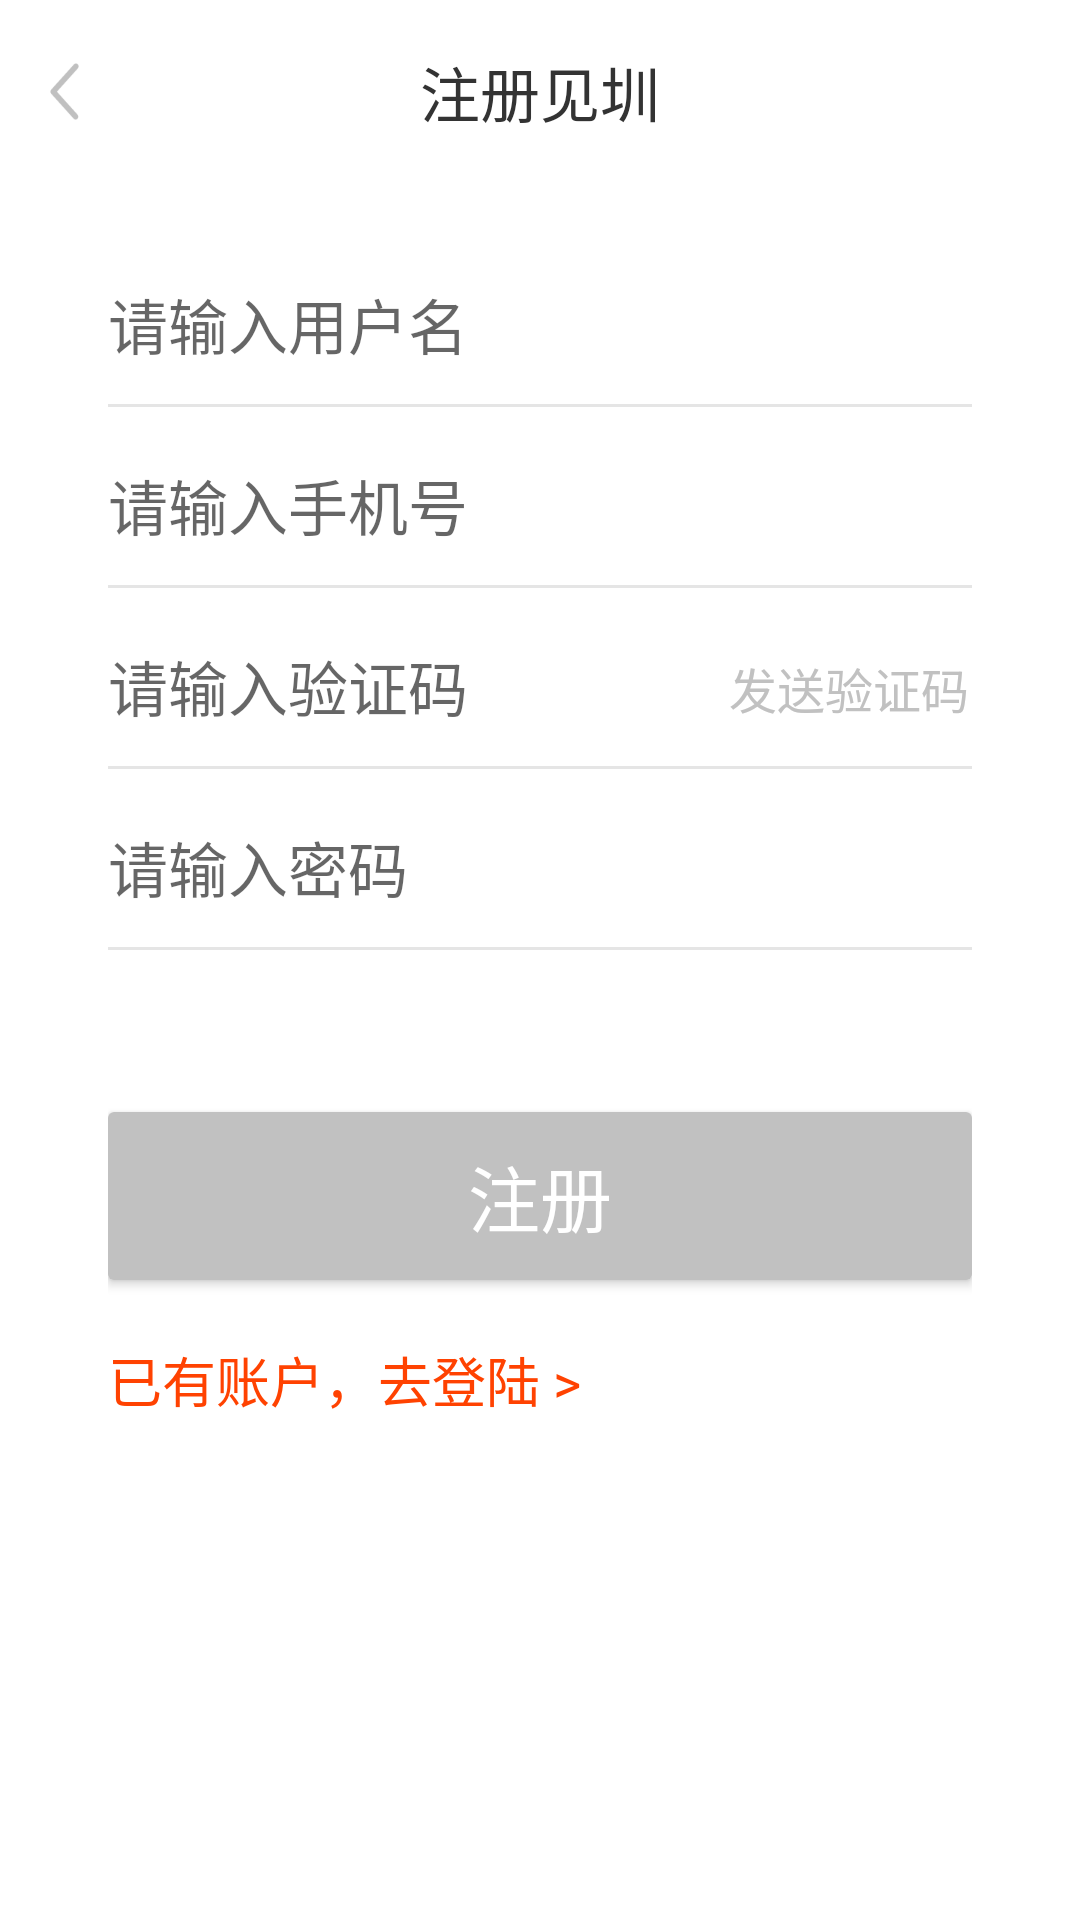

This screen was rendered from an Android layout file. Write that file and the resources it references.
<!-- AndroidManifest.xml: application theme Theme.AppCompat.Light.NoActionBar -->
<!-- res/layout/activity_register.xml -->
<LinearLayout xmlns:android="http://schemas.android.com/apk/res/android"
    xmlns:tools="http://schemas.android.com/tools"
    android:layout_width="match_parent"
    android:layout_height="match_parent"
    android:background="@color/background1"
    android:gravity="center_horizontal"
    android:orientation="vertical"
    android:paddingBottom="16dp"
    android:paddingLeft="16dp"
    android:paddingRight="16dp"
    android:paddingTop="16dp"
    tools:context="com.sznews.news.activity.RegisterActivity">

    <RelativeLayout
        android:layout_width="match_parent"
        android:layout_height="wrap_content"
        android:orientation="horizontal">

        <ImageView
            android:id="@+id/register_back"
            android:layout_width="wrap_content"
            android:layout_height="wrap_content"
            android:layout_centerVertical="true"
            android:layout_gravity="left"
            android:src="@mipmap/arrow_gray"/>

        <TextView
            android:id="@+id/register_title"
            android:layout_width="wrap_content"
            android:layout_height="wrap_content"
            android:layout_centerHorizontal="true"
            android:layout_centerVertical="true"
            android:gravity="center"
            android:text="@string/register_title"
            android:textColor="@color/register_title"
            android:textSize="20sp" />

    </RelativeLayout>

    <LinearLayout
        android:id="@+id/register_form"
        android:layout_width="match_parent"
        android:layout_height="wrap_content"
        android:orientation="vertical"
        android:layout_marginTop="48dp"
        android:paddingLeft="20dp"
        android:paddingRight="20dp">

        <LinearLayout
            android:id="@+id/register"
            android:layout_width="match_parent"
            android:layout_height="wrap_content"
            android:orientation="vertical">


            <EditText
                android:id="@+id/register_username"
                style="@style/Register_EditText"
                android:hint="@string/register_username" />

            <View
                android:layout_width="match_parent"
                android:layout_height="1dp"
                android:layout_marginBottom="18dp"
                android:layout_marginTop="12dp"
                android:background="@color/login_edittext_underline" />

            <EditText
                android:id="@+id/register_mobile"
                style="@style/Register_EditText"

                android:hint="@string/register_mobilephone" />

            <View
                android:layout_width="match_parent"
                android:layout_height="1dp"
                android:layout_marginBottom="18dp"
                android:layout_marginTop="12dp"
                android:background="@color/login_edittext_underline" />

            <LinearLayout
                android:layout_width="match_parent"
                android:layout_height="wrap_content"
                android:orientation="horizontal">

                <EditText
                    android:id="@+id/register_verification"
                    android:layout_weight="2"
                    style="@style/Register_EditText"
                    android:hint="@string/register_verification" />

                <TextView
                    android:id="@+id/register_verification_send"
                    android:layout_width="match_parent"
                    android:layout_height="wrap_content"
                    android:layout_weight="5"
                    android:gravity="center"
                    android:lines="1"
                    android:text="@string/register_verification_send"
                    android:textSize="16sp"
                    android:textColor="@color/login_button_bg"/>

            </LinearLayout>

            <View
                android:layout_width="match_parent"
                android:layout_height="1dp"
                android:layout_marginBottom="18dp"
                android:layout_marginTop="12dp"
                android:background="@color/login_edittext_underline" />

            <EditText
                android:id="@+id/register_password"
                style="@style/Register_EditText"
                android:hint="@string/register_password" />

            <View
                android:layout_width="match_parent"
                android:layout_height="1dp"
                android:layout_marginBottom="18dp"
                android:layout_marginTop="12dp"
                android:background="@color/login_edittext_underline" />

            <Button
                android:id="@+id/sign_up_button"
                style="?android:textAppearanceSmall"
                android:layout_width="match_parent"
                android:layout_height="56dp"
                android:layout_marginTop="36dp"
                android:background="@drawable/login_button_shape"
                android:text="@string/register_button"
                android:textColor="@color/background1"
                android:textSize="24sp" />

            <LinearLayout
                android:layout_width="match_parent"
                android:layout_height="wrap_content"
                android:layout_marginTop="20dp"
                android:orientation="horizontal">

                <TextView
                    android:id="@+id/register_login"
                    android:layout_width="match_parent"
                    android:layout_height="wrap_content"
                    android:layout_weight="1"
                    android:text="@string/register_login"
                    android:textColor="@color/login_button_bg_edit"
                    android:textSize="18sp" />

            </LinearLayout>

        </LinearLayout>

    </LinearLayout>
</LinearLayout>
<!-- resources referenced by this layout -->
<resources>
  <color name="background1">#FFFFFF</color>
  <color name="login_button_bg">#FFC1C1C1</color>
  <color name="login_button_bg_edit">#FFFF4201</color>
  <color name="login_edittext_underline">#FFE5E5E5</color>
  <color name="register_title">#FF333333</color>
  <!-- drawable login_button_shape (drawable) -->
  <?xml version="1.0" encoding="utf-8"?>
  <shape
      xmlns:android="http://schemas.android.com/apk/res/android"
      android:shape="rectangle" >
      
      <solid android:color="@color/login_button_bg" />
  
      
      <corners
          android:bottomLeftRadius="2dip"
          android:bottomRightRadius="2dip"
          android:topLeftRadius="2dip"
          android:topRightRadius="2dip" />
  </shape>
  <!-- mipmap arrow_gray: png bitmap (mipmap-hdpi, 830 bytes) -->
  <string name="register_button">注册</string>
  <string name="register_login">已有账户，去登陆 &gt;</string>
  <string name="register_mobilephone">请输入手机号</string>
  <string name="register_password">请输入密码</string>
  <string name="register_title">注册见圳</string>
  <string name="register_username">请输入用户名</string>
  <string name="register_verification">请输入验证码</string>
  <string name="register_verification_send">发送验证码</string>
  <style name="Register_EditText" parent="Theme.AppCompat.Light">
          <item name="android:layout_width">match_parent</item>
          <item name="android:layout_height">wrap_content</item>
          <item name="android:imeActionId">6</item>
          <item name="android:imeActionLabel">@string/register_button</item>
          <item name="android:imeOptions">actionUnspecified</item>
          <item name="android:maxLines">1</item>
          <item name="android:singleLine">true</item>
          <item name="android:textColor">@color/login_edittext_text</item>
          <item name="android:textCursorDrawable">@drawable/login_edit</item>
          <item name="android:textSize">20dp</item>
          <item name="android:background">@null</item>
  
      </style>
  <color name="login_edittext_text">#FF333333</color>
  <!-- drawable login_edit (drawable) -->
  <?xml version="1.0" encoding="utf-8"?>
  <shape xmlns:android="http://schemas.android.com/apk/res/android"
      android:shape="rectangle">
      <size android:width="2dp" />
      <solid android:color="@color/login_edittext_hint" />
  </shape>
  <color name="login_edittext_hint">#FF999999</color>
</resources>
